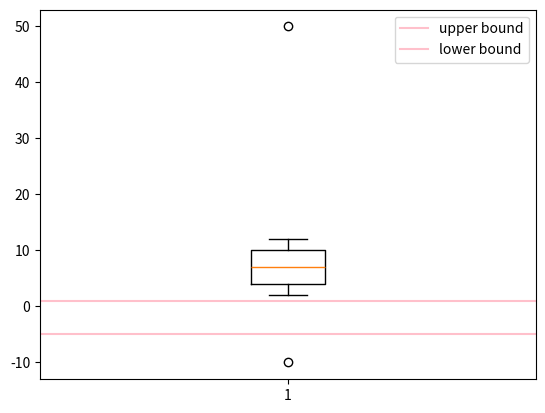

Recreate this plot in Python.
import numpy as np

aaa = np.array([-10, 2, 3, 4, 5, 6, 7, 8, 9, 10, 11, 12, 50])


def outlier(data):
    quartile_1, q2, quartile_3 = np.percentile(data, [25, 50, 75])

    print('1사분위: ', quartile_1)
    print('q2: ', q2)
    print('3사분위: ', quartile_3)

    iqr = quartile_3 - quartile_1

    print('IQR', iqr)

    lower_bound = quartile_1 - (iqr * 1.5)
    upper_bound = quartile_3 - (iqr * 1.5)

    return (np.where((data > upper_bound) | (data < lower_bound)), iqr, lower_bound, upper_bound)


outlier_loc, iqr, low, up = outlier(aaa)
print('이상치의 위치: ', outlier_loc)


import matplotlib.pyplot as plt

plt.boxplot(aaa)
plt.axhline(up, color='pink', label='upper bound')
plt.axhline(low, color='pink', label='lower bound')
plt.legend()
plt.show()
